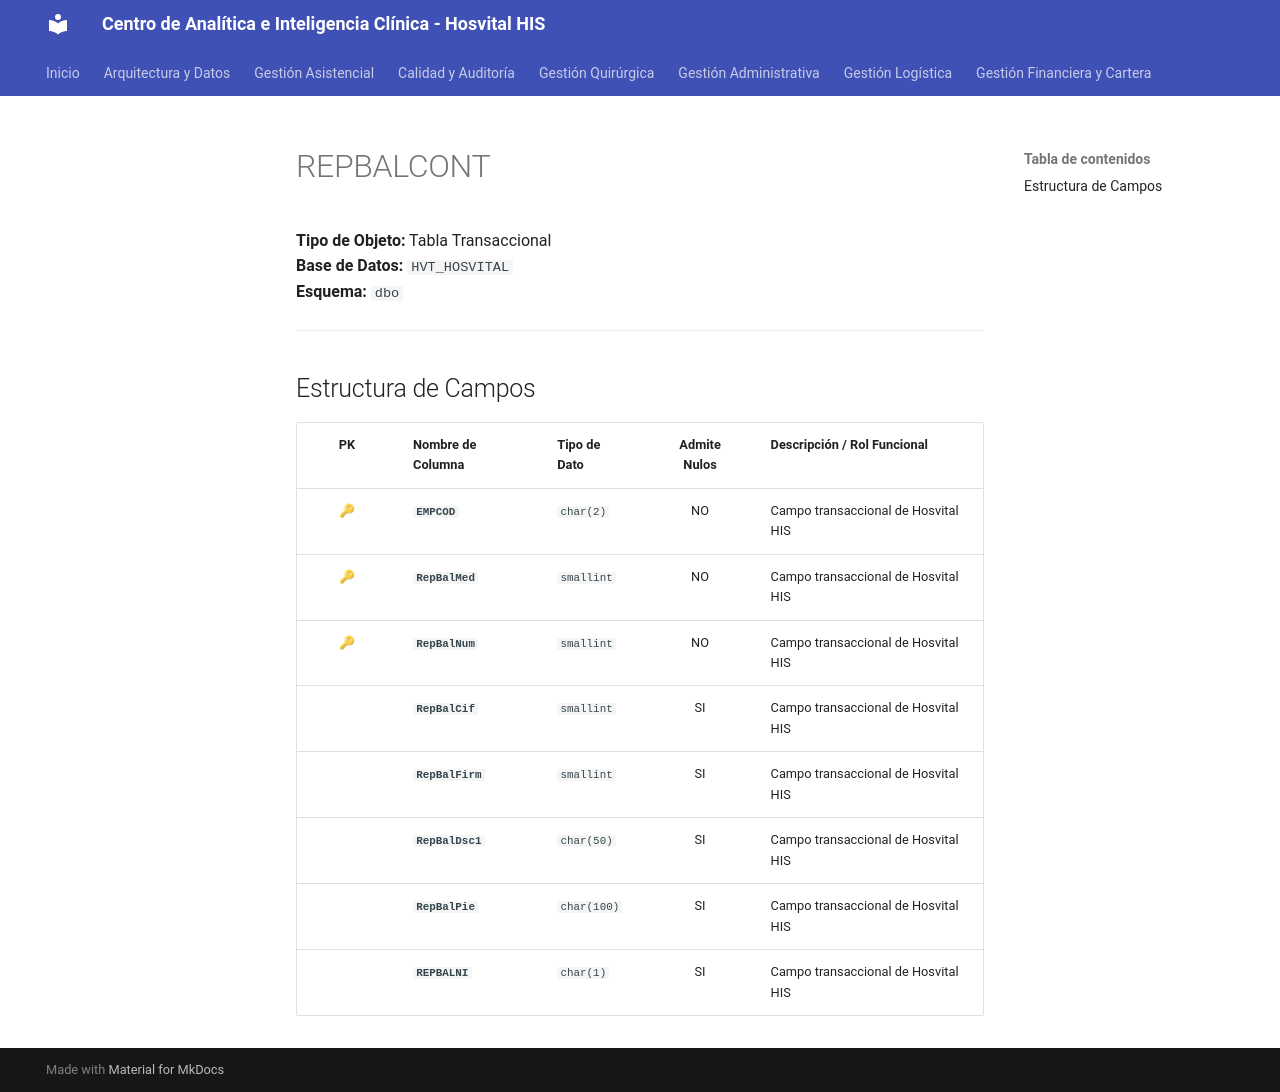

repository: SoporteSaludtech/superset-docs · page: diccionario-general/REPBALCONT/index.html · generator: mkdocs

# REPBALCONT

**Tipo de Objeto:** Tabla Transaccional  
**Base de Datos:** `HVT_HOSVITAL`  
**Esquema:** `dbo`

---

## Estructura de Campos

| PK | Nombre de Columna | Tipo de Dato | Admite Nulos | Descripción / Rol Funcional |
| :-: | :--- | :--- | :-: | :--- |
| 🔑 | **`EMPCOD`** | `char(2)` | NO | Campo transaccional de Hosvital HIS |
| 🔑 | **`RepBalMed`** | `smallint` | NO | Campo transaccional de Hosvital HIS |
| 🔑 | **`RepBalNum`** | `smallint` | NO | Campo transaccional de Hosvital HIS |
|  | **`RepBalCif`** | `smallint` | SI | Campo transaccional de Hosvital HIS |
|  | **`RepBalFirm`** | `smallint` | SI | Campo transaccional de Hosvital HIS |
|  | **`RepBalDsc1`** | `char(50)` | SI | Campo transaccional de Hosvital HIS |
|  | **`RepBalPie`** | `char(100)` | SI | Campo transaccional de Hosvital HIS |
|  | **`REPBALNI`** | `char(1)` | SI | Campo transaccional de Hosvital HIS |
